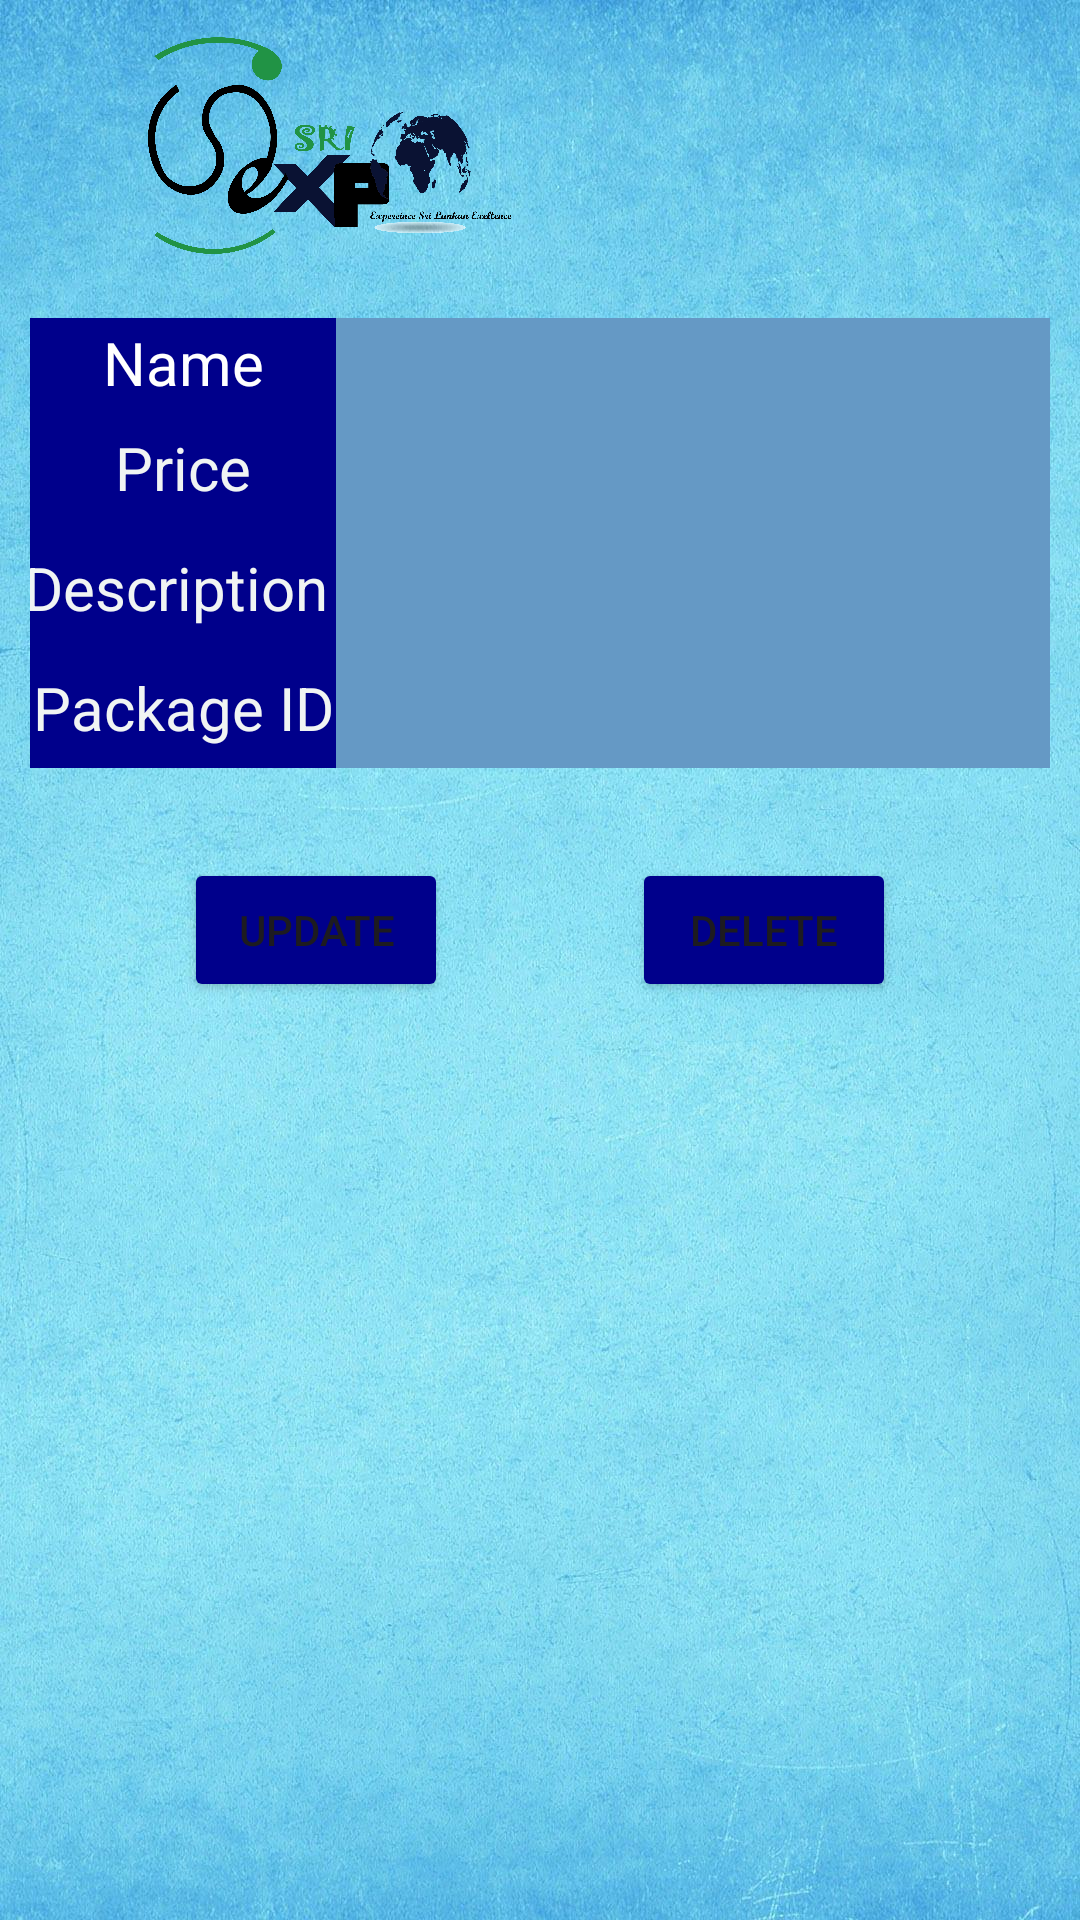

Android layout source for this screen:
<!-- AndroidManifest.xml: application theme Theme.Sriexpo -->
<!-- res/layout/activity_item_details1.xml -->
<?xml version="1.0" encoding="utf-8"?>
<androidx.constraintlayout.widget.ConstraintLayout xmlns:android="http://schemas.android.com/apk/res/android"
    xmlns:app="http://schemas.android.com/apk/res-auto"
    xmlns:tools="http://schemas.android.com/tools"
    android:layout_width="match_parent"
    android:layout_height="match_parent"
    android:background="@drawable/wall1"
    tools:context=".ItemDetailsActivity1">

    <ImageView

        android:layout_width="@dimen/auth_logo_width_size"
        android:layout_height="@dimen/auth_logo_height_size"
        android:src="@drawable/_logo_01"
        app:layout_constraintStart_toStartOf="parent"
        app:layout_constraintTop_toTopOf="parent" />

    <Button
        android:id="@+id/btnUpdate"
        android:layout_width="wrap_content"
        android:layout_height="wrap_content"
        android:layout_marginTop="30dp"
        android:text="Update"
        android:backgroundTint="#00008B"
        app:layout_constraintEnd_toStartOf="@+id/btnDelete"
        app:layout_constraintHorizontal_bias="0.5"
        app:layout_constraintStart_toStartOf="parent"
        app:layout_constraintTop_toBottomOf="@id/linearLayout" />

    <Button
        android:id="@+id/btnDelete"
        android:layout_width="wrap_content"
        android:layout_height="wrap_content"
        android:layout_marginTop="30dp"
        android:text="Delete"
        android:backgroundTint="#00008B"
        app:layout_constraintEnd_toEndOf="parent"
        app:layout_constraintHorizontal_bias="0.5"
        app:layout_constraintStart_toEndOf="@+id/btnUpdate"
        app:layout_constraintTop_toBottomOf="@id/linearLayout" />

    <LinearLayout
        android:id="@+id/linearLayout"
        android:layout_width="match_parent"
        android:layout_height="wrap_content"
        android:layout_marginTop="86dp"
        app:layout_constraintStart_toStartOf="parent"
        app:layout_constraintTop_toTopOf="parent"
        app:layout_constraintEnd_toEndOf="parent"
        android:orientation="vertical">


        <LinearLayout
            android:id="@+id/id_lin"
            android:layout_width="match_parent"
            android:layout_height="30dp"
            android:layout_marginLeft="10dp"
            android:layout_marginTop="20dp"
            android:layout_marginRight="10dp"
            android:orientation="horizontal"
            android:weightSum="2"

            >

            <LinearLayout
                android:layout_width="0dp"
                android:layout_height="match_parent"
                android:layout_weight="0.6"
                android:background="#00008B">

                <TextView
                    android:layout_width="match_parent"
                    android:layout_height="wrap_content"
                    android:layout_gravity="center"
                    android:gravity="center"
                    android:text="Name"
                    android:textColor="@color/white"
                    android:textSize="20sp" />

            </LinearLayout>

            <LinearLayout
                android:layout_width="0dp"
                android:layout_height="match_parent"
                android:layout_weight="1.4"
                android:background="#6599c5">

                <TextView
                    android:id="@+id/tvpname"
                    android:layout_width="match_parent"
                    android:layout_height="wrap_content"
                    android:layout_gravity="center"
                    android:gravity="center"
                    android:text=""
                    android:textColor="@color/black"
                    android:textSize="20sp"

                    />

            </LinearLayout>


        </LinearLayout>


        <LinearLayout
            android:id="@+id/contact_lin"
            android:layout_width="match_parent"
            android:layout_height="40dp"
            android:layout_marginLeft="10dp"
            android:layout_marginRight="10dp"
            android:orientation="horizontal"
            android:weightSum="2">

            <LinearLayout
                android:layout_width="0dp"
                android:layout_height="match_parent"
                android:layout_weight="0.6"
                android:background="#00008B">

                <TextView
                    android:layout_width="match_parent"
                    android:layout_height="wrap_content"
                    android:layout_gravity="center"
                    android:gravity="center"
                    android:text="Price"
                    android:textColor="@color/background"
                    android:textSize="20sp" />

            </LinearLayout>

            <LinearLayout
                android:layout_width="0dp"
                android:layout_height="match_parent"
                android:layout_weight="1.4"
                android:background="#6599c5">

                <TextView
                    android:id="@+id/tvprice"
                    android:layout_width="match_parent"
                    android:layout_height="wrap_content"
                    android:layout_gravity="center"
                    android:gravity="center"
                    android:text=""
                    android:textColor="@color/black"
                    android:textSize="20sp"

                    />

            </LinearLayout>


        </LinearLayout>

        <LinearLayout

            android:layout_width="match_parent"
            android:layout_height="40dp"
            android:layout_marginLeft="10dp"
            android:layout_marginRight="10dp"
            android:orientation="horizontal"
            android:weightSum="2"

            >

            <LinearLayout
                android:layout_width="0dp"
                android:layout_height="match_parent"
                android:layout_weight="0.6"
                android:background="#00008B">

                <TextView
                    android:layout_width="match_parent"
                    android:layout_height="wrap_content"
                    android:layout_gravity="center"
                    android:gravity="center"
                    android:text="Description "
                    android:textColor="@color/background"
                    android:textSize="20sp"


                    />

            </LinearLayout>

            <LinearLayout
                android:layout_width="0dp"
                android:layout_height="match_parent"
                android:layout_weight="1.4"
                android:background="#6599c5">

                <TextView
                    android:id="@+id/tvdes"
                    android:layout_width="match_parent"
                    android:layout_height="wrap_content"
                    android:layout_gravity="center"
                    android:gravity="center"
                    android:text=""
                    android:textColor="@color/black"
                    android:textSize="20sp"

                    />

            </LinearLayout>


        </LinearLayout>


        <LinearLayout

            android:layout_width="match_parent"
            android:layout_height="40dp"
            android:layout_marginLeft="10dp"
            android:layout_marginRight="10dp"
            android:orientation="horizontal"
            android:weightSum="2"

            >

            <LinearLayout
                android:layout_width="0dp"
                android:layout_height="match_parent"
                android:layout_weight="0.6"
                android:background="#00008B">

                <TextView
                    android:layout_width="match_parent"
                    android:layout_height="wrap_content"
                    android:layout_gravity="center"

                    android:gravity="center"
                    android:text="Package ID"
                    android:textColor="@color/background"
                    android:textSize="20sp"


                    />

            </LinearLayout>

            <LinearLayout
                android:layout_width="0dp"
                android:layout_height="match_parent"
                android:layout_weight="1.4"
                android:background="#6599c5"
            >

                <TextView
                    android:id="@+id/tvpid"
                    android:layout_width="match_parent"
                    android:layout_height="wrap_content"
                    android:layout_gravity="center"
                    android:gravity="center"
                    android:text=""
                    android:textColor="@color/black"
                    android:textSize="20sp"

                    />

            </LinearLayout>


        </LinearLayout>


    </LinearLayout>

</androidx.constraintlayout.widget.ConstraintLayout>
<!-- resources referenced by this layout -->
<resources>
  <color name="background">#F0F4F3</color>
  <color name="black">#FF000000</color>
  <color name="white">#FFFFFFFF</color>
  <dimen name="auth_logo_height_size">100dp</dimen>
  <dimen name="auth_logo_width_size">220dp</dimen>
  <!-- drawable _logo_01: png bitmap (drawable, 237902 bytes) -->
  <!-- drawable wall1: jpeg bitmap (drawable, 287796 bytes) -->
  <style name="Theme.Sriexpo" parent="Base.Theme.Sriexpo" />
  <style name="Base.Theme.Sriexpo" parent="Theme.Material3.DayNight.NoActionBar">
          <item name="colorPrimary">@color/purple_500</item>
          <item name="colorPrimaryVariant">@color/purple_700</item>
          <item name="colorOnPrimary">@color/white</item>
          
          <item name="colorSecondary">@color/teal_200</item>
          <item name="colorSecondaryVariant">@color/teal_700</item>
          <item name="colorOnSecondary">@color/black</item>
          
          <item name="android:statusBarColor" tools:targetApi="l">?attr/colorPrimaryVariant</item>
          
      </style>
  <color name="purple_500">#FF6200EE</color>
  <color name="purple_700">#FF3700B3</color>
  <color name="teal_200">#FF03DAC5</color>
  <color name="teal_700">#FF018786</color>
</resources>
